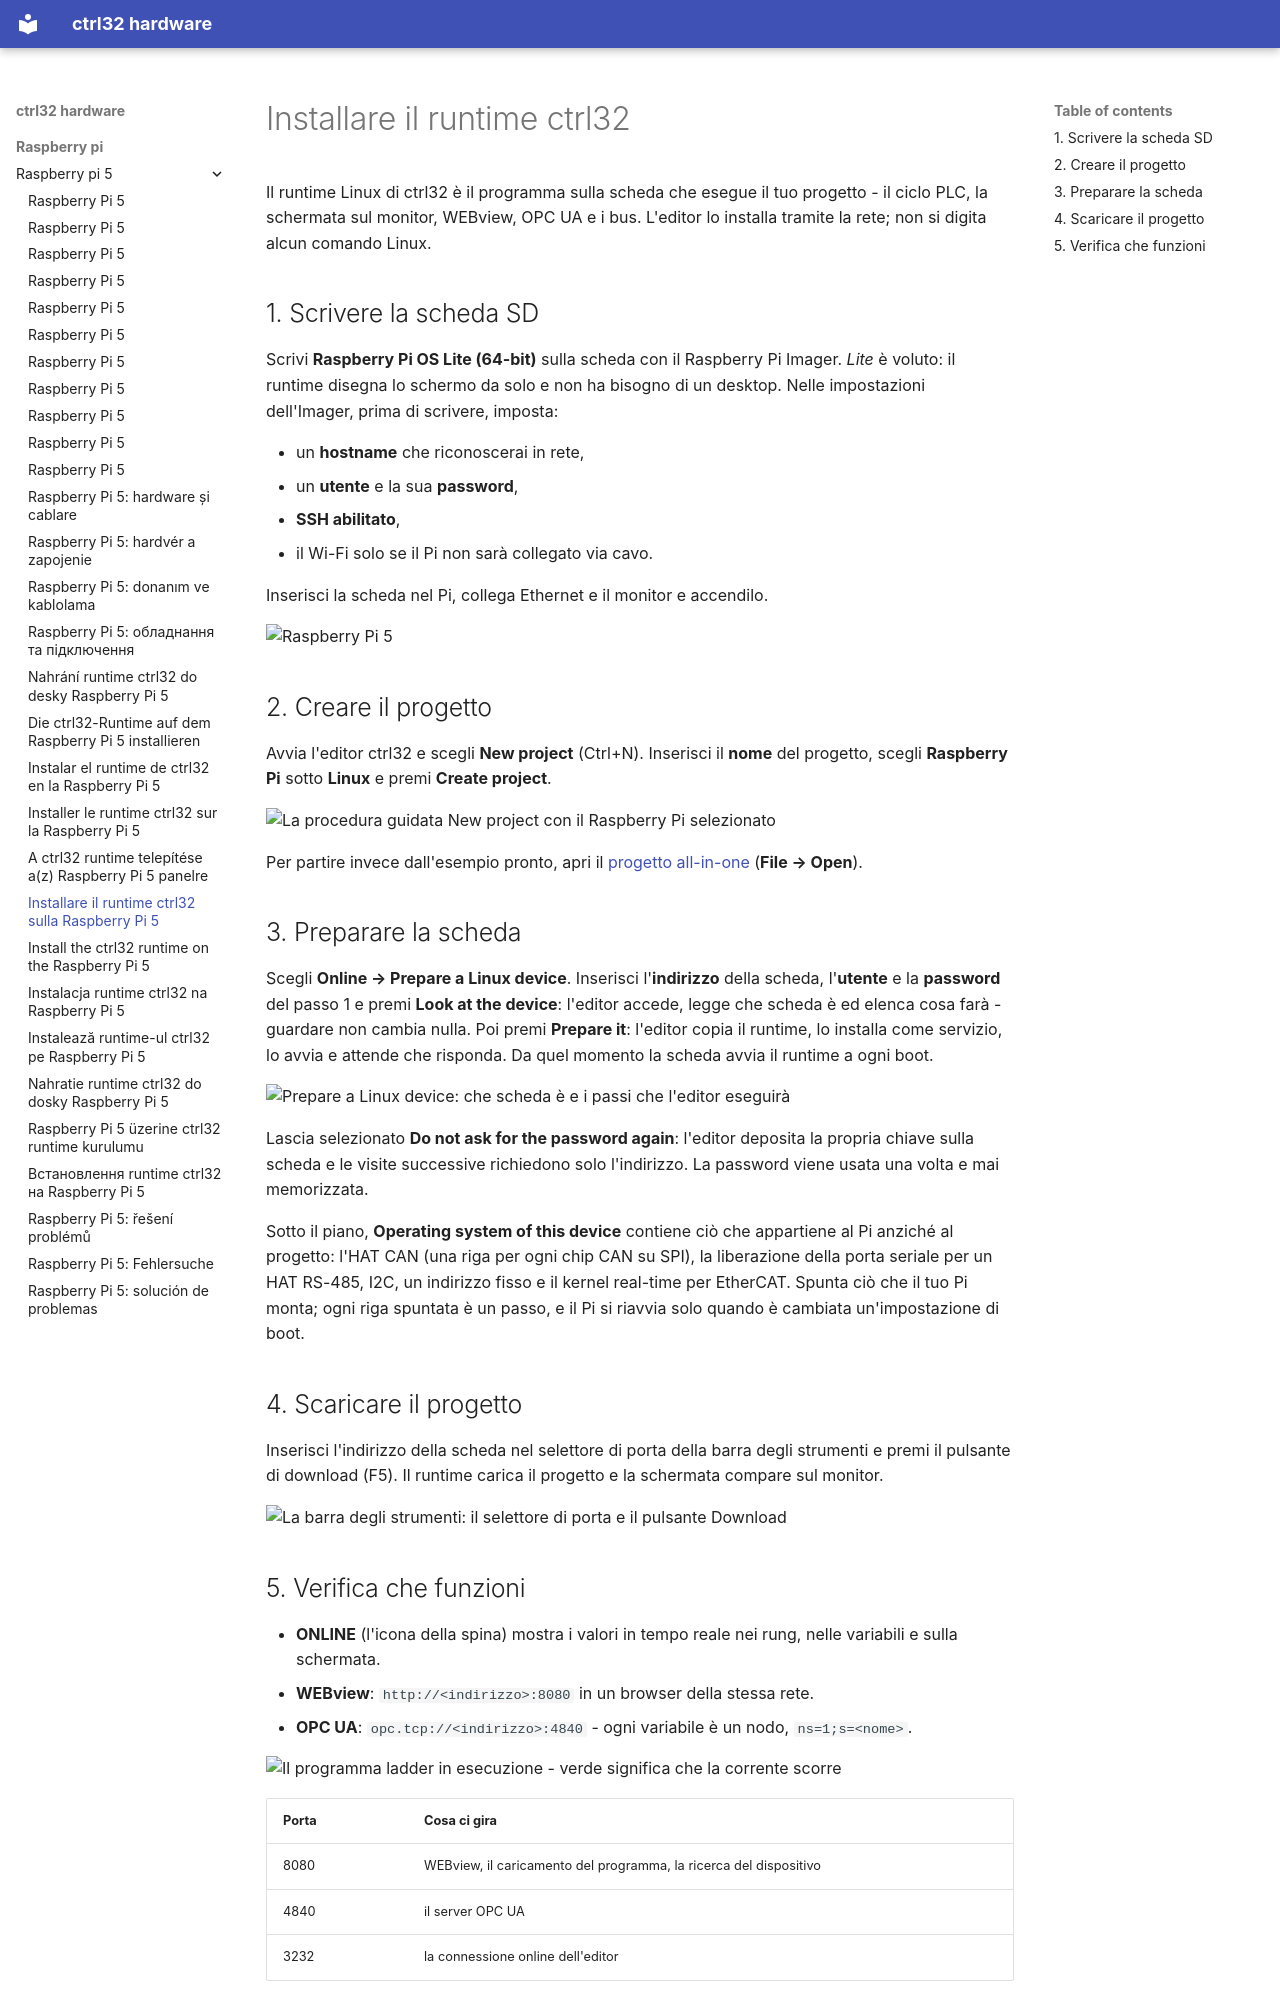

repository: ctrl32/hardware · page: raspberry-pi/raspberry-pi-5/install.it/index.html · generator: mkdocs

---
title: Installare il runtime ctrl32 sulla Raspberry Pi 5
slug: install
sidebar_position: 30
image: img/install-03-prepare.png
image_alt: L'editor ctrl32 prepara la Raspberry Pi 5
tags:
- raspberry-pi
- linux
- hmi
- opc-ua
- ethercat
- install
---

# Installare il runtime ctrl32

Il runtime Linux di ctrl32 è il programma sulla scheda che esegue il tuo progetto - il ciclo PLC, la schermata sul monitor, WEBview, OPC UA e i bus. L'editor lo installa tramite la rete; non si digita alcun comando Linux.

## 1. Scrivere la scheda SD

Scrivi **Raspberry Pi OS Lite (64-bit)** sulla scheda con il Raspberry Pi
Imager. *Lite* è voluto: il runtime disegna lo schermo da solo e non ha
bisogno di un desktop. Nelle impostazioni dell'Imager, prima di scrivere,
imposta:

- un **hostname** che riconoscerai in rete,
- un **utente** e la sua **password**,
- **SSH abilitato**,
- il Wi-Fi solo se il Pi non sarà collegato via cavo.

Inserisci la scheda nel Pi, collega Ethernet e il monitor e accendilo.

![Raspberry Pi 5](img/board-01.jpg)

## 2. Creare il progetto

Avvia l'editor ctrl32 e scegli **New project** (Ctrl+N). Inserisci il **nome** del progetto, scegli **Raspberry Pi** sotto **Linux** e premi **Create project**.

![La procedura guidata New project con il Raspberry Pi selezionato](img/install-02-new-project.png)

Per partire invece dall'esempio pronto, apri il [progetto all-in-one](examples/all-in-one/README.it.md) (**File → Open**).

## 3. Preparare la scheda

Scegli **Online → Prepare a Linux device**. Inserisci l'**indirizzo** della scheda, l'**utente** e la **password** del passo 1 e premi **Look at the device**: l'editor accede, legge che scheda è ed elenca cosa farà - guardare non cambia nulla. Poi premi **Prepare it**: l'editor copia il runtime, lo installa come servizio, lo avvia e attende che risponda. Da quel momento la scheda avvia il runtime a ogni boot.

![Prepare a Linux device: che scheda è e i passi che l'editor eseguirà](img/install-03-prepare.png)

Lascia selezionato **Do not ask for the password again**: l'editor deposita la propria chiave sulla scheda e le visite successive richiedono solo l'indirizzo. La password viene usata una volta e mai memorizzata.

Sotto il piano, **Operating system of this device** contiene ciò che
appartiene al Pi anziché al progetto: l'HAT CAN (una riga per ogni chip
CAN su SPI), la liberazione della porta seriale per un HAT RS-485, I2C, un
indirizzo fisso e il kernel real-time per EtherCAT. Spunta ciò che il tuo
Pi monta; ogni riga spuntata è un passo, e il Pi si riavvia solo quando è
cambiata un'impostazione di boot.

## 4. Scaricare il progetto

Inserisci l'indirizzo della scheda nel selettore di porta della barra degli strumenti e premi il pulsante di download (F5). Il runtime carica il progetto e la schermata compare sul monitor.

![La barra degli strumenti: il selettore di porta e il pulsante Download](img/install-05-download.png)
